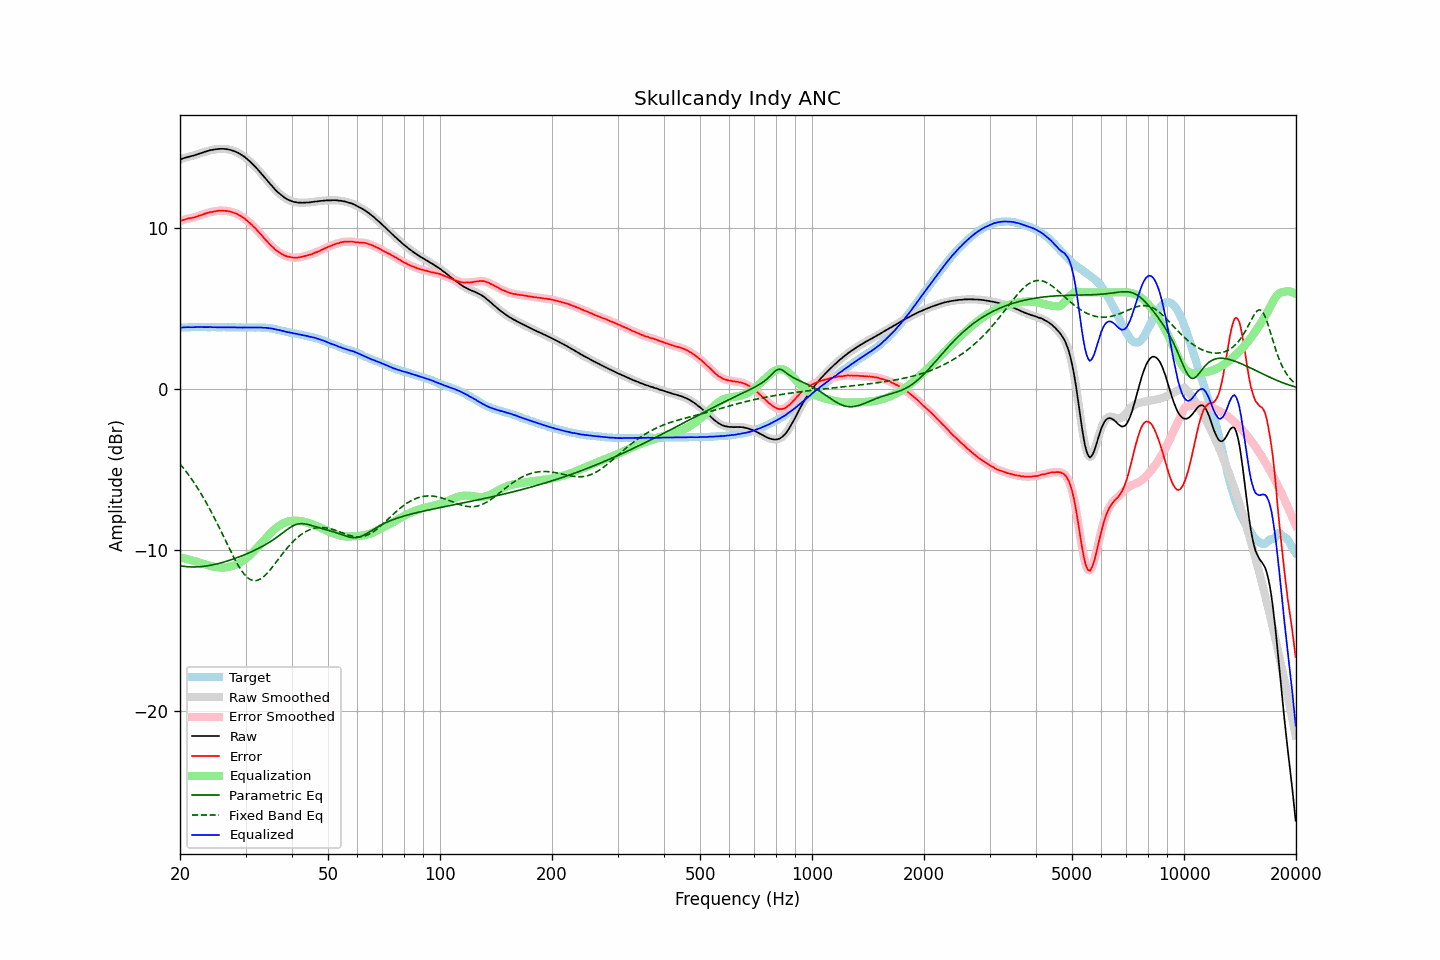

The table this chart was drawn from, first rows:
frequency, raw, error, smoothed, error_smoothed, equalization, parametric_eq, fixed_band_eq, equalized_raw, equalized_smoothed, target
20.00, 14.25, 10.43, 14.25, 10.43, -10.44, -10.96, -4.64, 3.81, 3.80, 3.82
20.20, 14.28, 10.46, 14.28, 10.46, -10.47, -10.98, -4.76, 3.81, 3.82, 3.82
20.40, 14.32, 10.49, 14.32, 10.50, -10.49, -10.99, -4.88, 3.83, 3.83, 3.83
20.61, 14.35, 10.52, 14.35, 10.53, -10.52, -11.01, -5.01, 3.83, 3.83, 3.83
20.81, 14.38, 10.55, 14.38, 10.55, -10.54, -11.02, -5.14, 3.84, 3.84, 3.83
21.02, 14.41, 10.58, 14.41, 10.58, -10.57, -11.03, -5.27, 3.84, 3.84, 3.83
21.23, 14.43, 10.60, 14.43, 10.60, -10.59, -11.03, -5.41, 3.84, 3.84, 3.83
21.44, 14.46, 10.62, 14.46, 10.62, -10.62, -11.04, -5.55, 3.84, 3.84, 3.84
21.66, 14.48, 10.64, 14.48, 10.64, -10.64, -11.04, -5.69, 3.84, 3.84, 3.84
21.87, 14.51, 10.66, 14.51, 10.66, -10.67, -11.04, -5.84, 3.84, 3.84, 3.85
22.09, 14.54, 10.70, 14.54, 10.69, -10.70, -11.04, -5.99, 3.84, 3.85, 3.84
22.31, 14.58, 10.73, 14.58, 10.73, -10.73, -11.03, -6.15, 3.85, 3.85, 3.85
22.54, 14.61, 10.77, 14.61, 10.76, -10.76, -11.03, -6.31, 3.85, 3.85, 3.84
22.76, 14.64, 10.79, 14.64, 10.79, -10.79, -11.02, -6.47, 3.85, 3.85, 3.85
22.99, 14.67, 10.82, 14.67, 10.83, -10.83, -11.01, -6.64, 3.84, 3.84, 3.85
23.22, 14.71, 10.87, 14.71, 10.86, -10.86, -11.00, -6.81, 3.85, 3.84, 3.84
23.45, 14.74, 10.90, 14.74, 10.90, -10.90, -10.98, -6.99, 3.84, 3.84, 3.84
23.69, 14.77, 10.93, 14.77, 10.94, -10.93, -10.97, -7.17, 3.84, 3.85, 3.84
23.92, 14.80, 10.96, 14.80, 10.96, -10.95, -10.95, -7.35, 3.85, 3.85, 3.84
24.16, 14.83, 10.99, 14.82, 10.98, -10.98, -10.94, -7.54, 3.85, 3.84, 3.84
24.40, 14.84, 10.99, 14.84, 11.00, -11.00, -10.92, -7.73, 3.84, 3.84, 3.85
24.65, 14.86, 11.01, 14.86, 11.02, -11.02, -10.89, -7.92, 3.84, 3.84, 3.85
24.89, 14.88, 11.03, 14.88, 11.03, -11.04, -10.87, -8.12, 3.84, 3.84, 3.85
25.14, 14.89, 11.05, 14.89, 11.05, -11.05, -10.85, -8.32, 3.84, 3.84, 3.84
25.39, 14.90, 11.07, 14.90, 11.07, -11.06, -10.82, -8.52, 3.84, 3.84, 3.83
25.65, 14.91, 11.08, 14.91, 11.07, -11.07, -10.80, -8.72, 3.84, 3.84, 3.83
25.91, 14.91, 11.08, 14.91, 11.07, -11.07, -10.77, -8.93, 3.84, 3.84, 3.83
26.16, 14.91, 11.07, 14.91, 11.07, -11.07, -10.74, -9.14, 3.84, 3.84, 3.84
26.43, 14.90, 11.06, 14.90, 11.06, -11.07, -10.71, -9.34, 3.83, 3.83, 3.84
26.69, 14.89, 11.06, 14.89, 11.05, -11.06, -10.68, -9.55, 3.83, 3.83, 3.83
26.96, 14.87, 11.04, 14.87, 11.04, -11.04, -10.65, -9.76, 3.83, 3.83, 3.83
27.23, 14.85, 11.02, 14.85, 11.02, -11.02, -10.62, -9.96, 3.83, 3.83, 3.83
27.50, 14.82, 10.99, 14.82, 10.99, -10.99, -10.58, -10.16, 3.83, 3.83, 3.83
27.77, 14.79, 10.95, 14.79, 10.96, -10.96, -10.55, -10.36, 3.83, 3.83, 3.84
28.05, 14.76, 10.93, 14.76, 10.93, -10.93, -10.51, -10.55, 3.83, 3.83, 3.83
28.33, 14.71, 10.89, 14.71, 10.89, -10.88, -10.48, -10.73, 3.83, 3.83, 3.82
28.62, 14.67, 10.85, 14.67, 10.84, -10.84, -10.44, -10.91, 3.83, 3.83, 3.82
28.90, 14.61, 10.78, 14.61, 10.78, -10.79, -10.40, -11.07, 3.82, 3.82, 3.83
29.19, 14.55, 10.72, 14.55, 10.73, -10.73, -10.36, -11.23, 3.82, 3.82, 3.83
29.48, 14.48, 10.66, 14.49, 10.66, -10.66, -10.32, -11.37, 3.82, 3.82, 3.82
29.78, 14.42, 10.60, 14.41, 10.60, -10.59, -10.28, -11.49, 3.83, 3.82, 3.82
30.08, 14.34, 10.52, 14.34, 10.52, -10.52, -10.24, -11.60, 3.82, 3.82, 3.82
30.38, 14.25, 10.44, 14.26, 10.44, -10.44, -10.20, -11.70, 3.81, 3.82, 3.81
30.68, 14.17, 10.35, 14.17, 10.35, -10.35, -10.16, -11.77, 3.82, 3.82, 3.82
30.99, 14.08, 10.26, 14.08, 10.26, -10.26, -10.11, -11.83, 3.82, 3.82, 3.82
31.30, 13.98, 10.16, 13.98, 10.16, -10.16, -10.07, -11.87, 3.82, 3.82, 3.82
31.61, 13.88, 10.05, 13.88, 10.06, -10.06, -10.02, -11.89, 3.82, 3.82, 3.83
31.93, 13.78, 9.97, 13.78, 9.96, -9.96, -9.98, -11.89, 3.82, 3.82, 3.81
32.24, 13.67, 9.85, 13.67, 9.85, -9.85, -9.93, -11.87, 3.82, 3.82, 3.82
32.57, 13.56, 9.74, 13.56, 9.75, -9.74, -9.88, -11.84, 3.82, 3.82, 3.82
32.89, 13.45, 9.63, 13.45, 9.63, -9.63, -9.83, -11.78, 3.82, 3.82, 3.82
33.22, 13.34, 9.53, 13.33, 9.52, -9.52, -9.77, -11.72, 3.82, 3.82, 3.81
33.55, 13.21, 9.40, 13.22, 9.40, -9.40, -9.72, -11.64, 3.80, 3.81, 3.81
33.89, 13.10, 9.29, 13.10, 9.29, -9.29, -9.66, -11.55, 3.81, 3.80, 3.81
34.23, 12.98, 9.18, 12.98, 9.18, -9.18, -9.60, -11.45, 3.80, 3.80, 3.80
34.57, 12.86, 9.08, 12.86, 9.07, -9.07, -9.54, -11.34, 3.79, 3.79, 3.78
34.92, 12.74, 8.97, 12.74, 8.97, -8.97, -9.48, -11.22, 3.77, 3.78, 3.77
35.27, 12.63, 8.86, 12.63, 8.87, -8.87, -9.42, -11.10, 3.76, 3.76, 3.77
35.62, 12.52, 8.79, 12.52, 8.77, -8.78, -9.35, -10.97, 3.74, 3.74, 3.73
35.97, 12.40, 8.68, 12.40, 8.68, -8.69, -9.28, -10.84, 3.71, 3.72, 3.72
... 635 more rows
